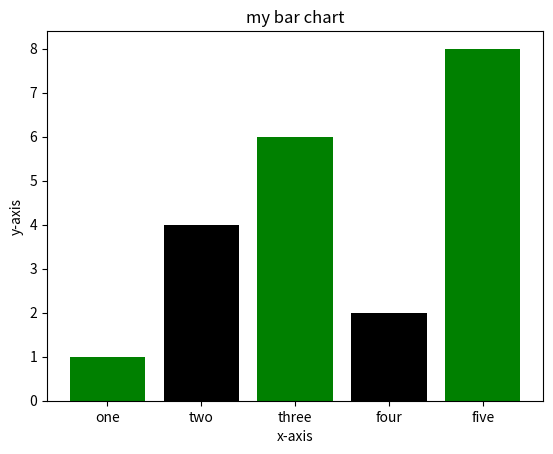

Here is the Python script that generated this plot:
import matplotlib.pyplot as plt

x = [1,4,6,2,8]
name = ['one','two','three','four','five']

colors = ['g','k']
plt.bar(name,x,width=0.8,color=colors)

plt.xlabel("x-axis")
plt.ylabel("y-axis")

plt.title("my bar chart")
plt.show()
